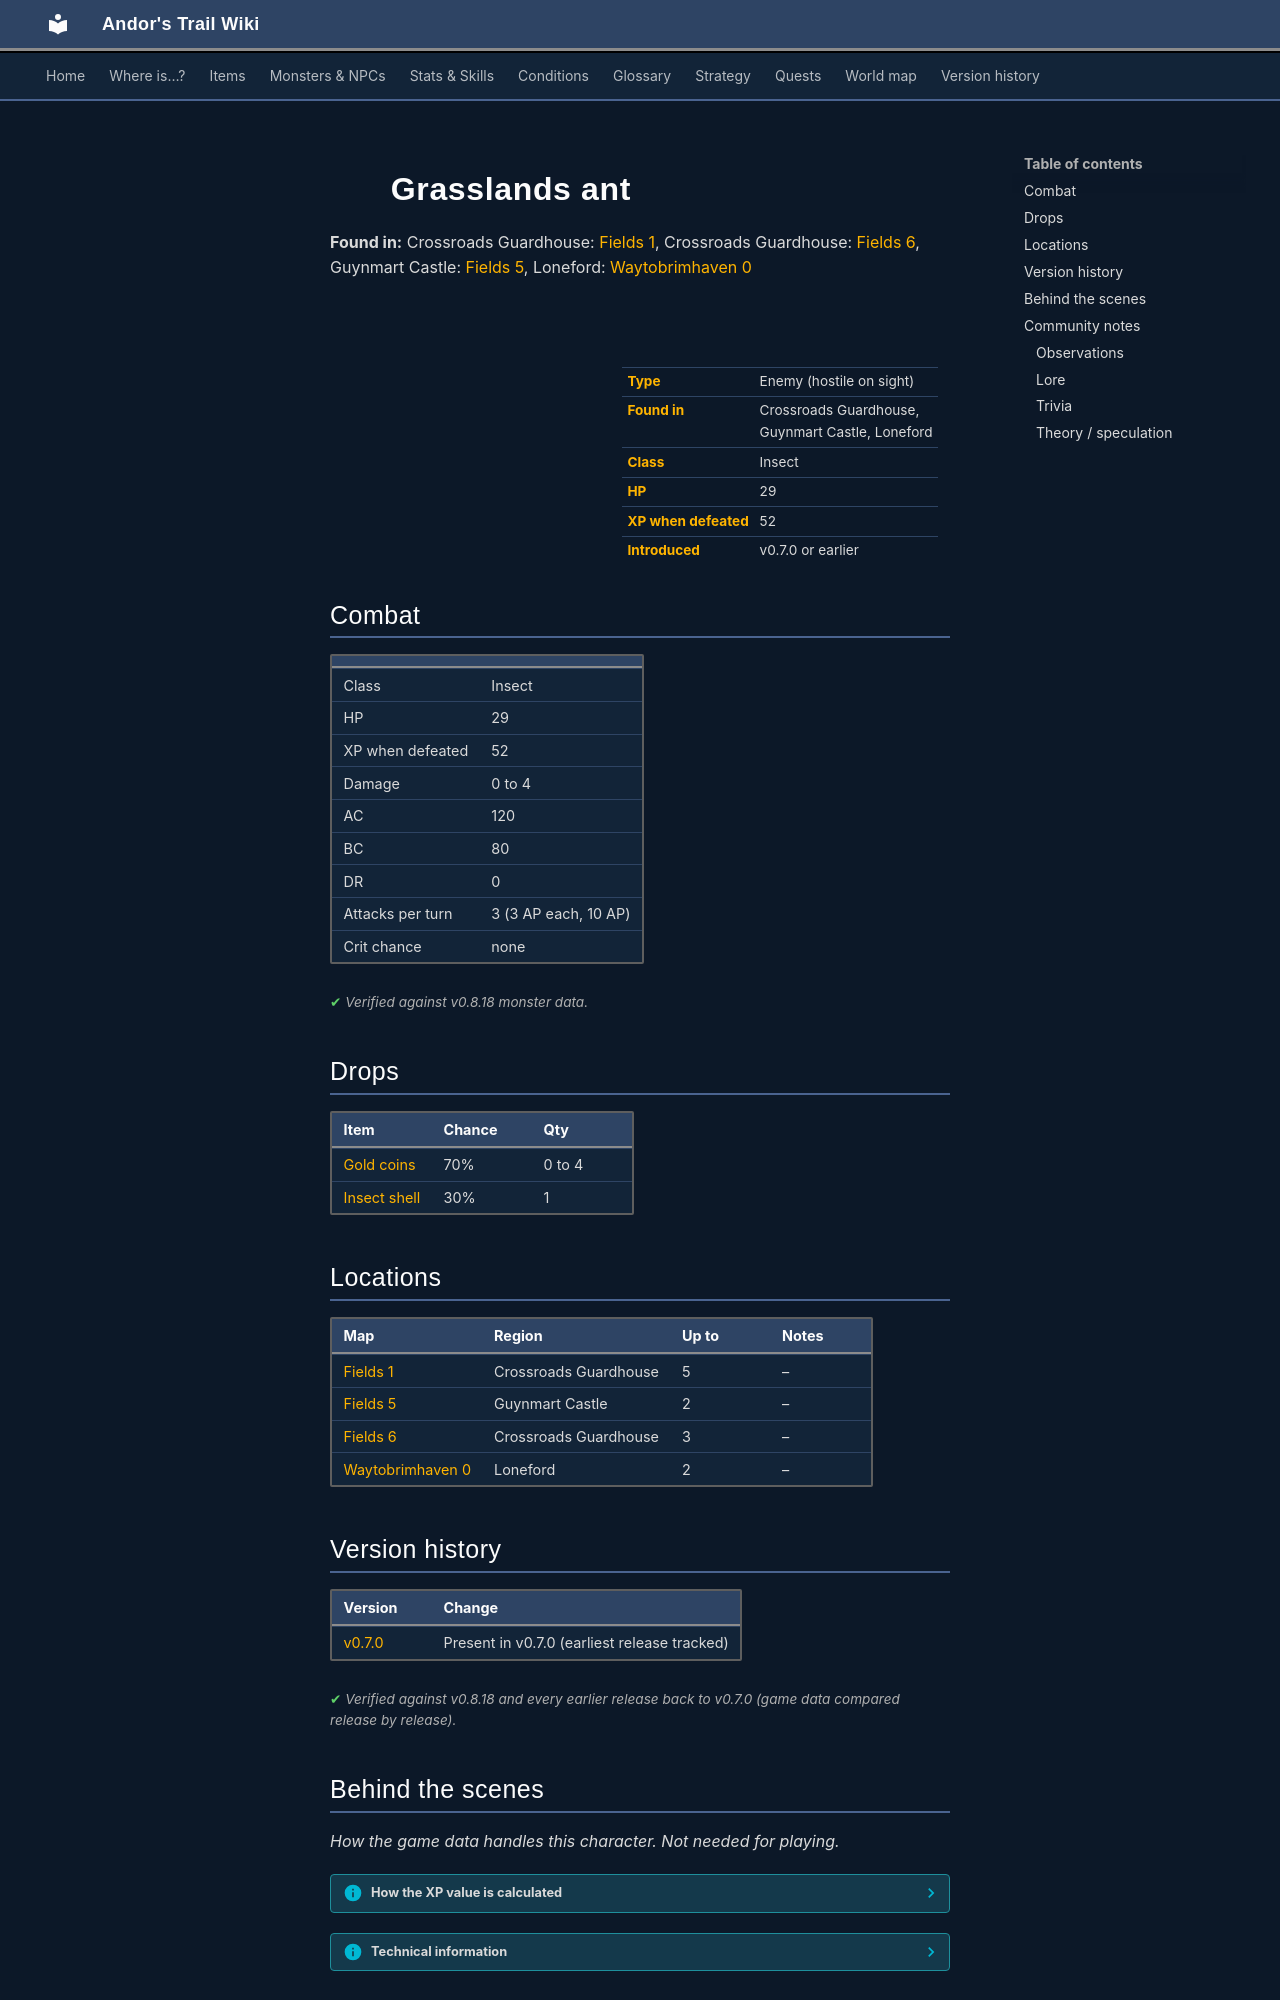

repository: asdfghjkl628/Andor-s-Trail-Wikiiii · page: monsters/grass_ant/index.html · generator: mkdocs

---
description: "Grasslands ant is an enemy in Andor's Trail (insect) with 29 HP, worth 52 XP, found in Crossroads Guardhouse, Guynmart Castle, Loneford. Drops: Gold coins, Insect shell."
---

# ![](../assets/icons/monsters/monsters_insects_0.png){ .sprite } Grasslands ant

**Found in:** Crossroads Guardhouse: [Fields 1](../maps/fields1.md), Crossroads Guardhouse: [Fields 6](../maps/fields6.md), Guynmart Castle: [Fields 5](../maps/fields5.md), Loneford: [Waytobrimhaven 0](../maps/waytobrimhaven0.md)

<div class="infobox" markdown>

<p class="ib-img"><img class="sprite" src="../../assets/icons/monsters/monsters_insects_0.png" alt=""></p>

| | |
|---|---|
| **Type** | Enemy (hostile on sight) |
| **Found in** | Crossroads Guardhouse, Guynmart Castle, Loneford |
| **Class** | Insect |
| **HP** | 29 |
| **XP when defeated** | 52 |
| **Introduced** | v0.7.0 or earlier |

</div>

## Combat

| | |
|---|---|
| Class | Insect |
| HP | 29 |
| XP when defeated | 52 |
| Damage | 0 to 4 |
| AC | 120 |
| BC | 80 |
| DR | 0 |
| Attacks per turn | 3 (3 AP each, 10 AP) |
| Crit chance | none |


<p class="verified">Verified against v0.8.18 monster data.</p>

## Drops

| Item | Chance | Qty |
|---|---|---|
| [Gold coins](../items/gold.md) | 70% | 0 to 4 |
| [Insect shell](../items/shell.md) | 30% | 1 |

## Locations

| Map | Region | Up to | Notes |
|---|---|---|---|
| [Fields 1](../maps/fields1.md) | Crossroads Guardhouse | 5 | – |
| [Fields 5](../maps/fields5.md) | Guynmart Castle | 2 | – |
| [Fields 6](../maps/fields6.md) | Crossroads Guardhouse | 3 | – |
| [Waytobrimhaven 0](../maps/waytobrimhaven0.md) | Loneford | 2 | – |


## Version history

| Version | Change |
|---|---|
| [v0.7.0](../versions/0.7.0.md) | Present in v0.7.0 (earliest release tracked) |

<p class="verified">Verified against v0.8.18 and every earlier release back to v0.7.0 (game data compared release by release).</p>


## Behind the scenes

*How the game data handles this character. Not needed for playing.*

??? info "How the XP value is calculated"

    The game computes each enemy's experience value when it loads the data (`MonsterTypeParser.java`):

    XP = ⌈(attacks per turn × attack chance × average damage × (1 + critical skill × critical multiplier) × 3 + HP × (1 + block chance) + 9 × damage resistance) × 0.7⌉

    Percentages are used as fractions (e.g. 60% = 0.6). Enemies whose attacks inflict a condition are worth 50 XP more. The More Exp skill adds a percentage on top.

??? info "Technical information"

    | | |
    |---|---|
    | Entry ID | `grass_ant` |
    | Type (wiki) | Enemy |
    | Spawn group | `fieldcritter_0` |
    | Loot table | `fieldcritter_0` |
    | Conversation | – |
    | Faction | – |
    | Movement | – |
    | Icon | `monsters_insects:0` |
    | Defined in | `res/raw/monsterlist_v0610_monsters1.json` |

    Raw data:

    ```json
    {
     "id": "grass_ant",
     "name": "Grasslands ant",
     "iconID": "monsters_insects:0",
     "maxHP": 29,
     "maxAP": 10,
     "moveCost": 5,
     "monsterClass": "insect",
     "attackDamage": {
      "min": 0,
      "max": 4
     },
     "spawnGroup": "fieldcritter_0",
     "droplistID": "fieldcritter_0",
     "attackCost": 3,
     "attackChance": 120,
     "blockChance": 80
    }
    ```


## Community notes

<small>Written by players, not generated from game data. **Observations**: what players notice in-game · **Lore**: the in-world story · **Trivia**: real-world facts, references, development history · **Theory / speculation**: unconfirmed ideas; may just be unfinished content</small>

### Observations

*No notes yet. Contributions are welcome: [add a note](https://github.com/asdfghjkl628/Andor-s-Trail-Wikiiii/new/main/notes/monsters?filename=grass_ant.md&value=%23%23%20Observations%0A%0A%3C%21--%20what%20players%20notice%20in-game%20--%3E%0A%0A%23%23%20Lore%0A%0A%3C%21--%20the%20in-world%20story%20--%3E%0A%0A%23%23%20Trivia%0A%0A%3C%21--%20real-world%20facts%2C%20references%2C%20development%20history%20--%3E%0A%0A%23%23%20Theory%20/%20speculation%0A%0A%3C%21--%20unconfirmed%20ideas%3B%20may%20just%20be%20unfinished%20content%20--%3E%0A).*
